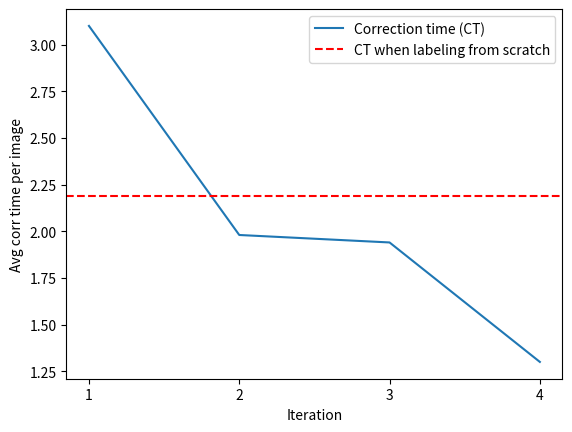

Recreate this plot in Python.
import matplotlib.pyplot as plt

x = [1,2,3,4]
plt.xticks(x)
y = [3.1,1.98,1.94,1.3]
plt.plot(x, y, label = "Correction time (CT)")

plt.axhline(y=2.19, color='r', linestyle='--',label='CT when labeling from scratch')

# naming the x axis
plt.xlabel('Iteration')
# naming the y axis
plt.ylabel('Avg corr time per image')
 
# giving a title to my graph
#plt.title('Development of corr time over all iterations')
 
plt.legend()
# function to show the plot
plt.show()